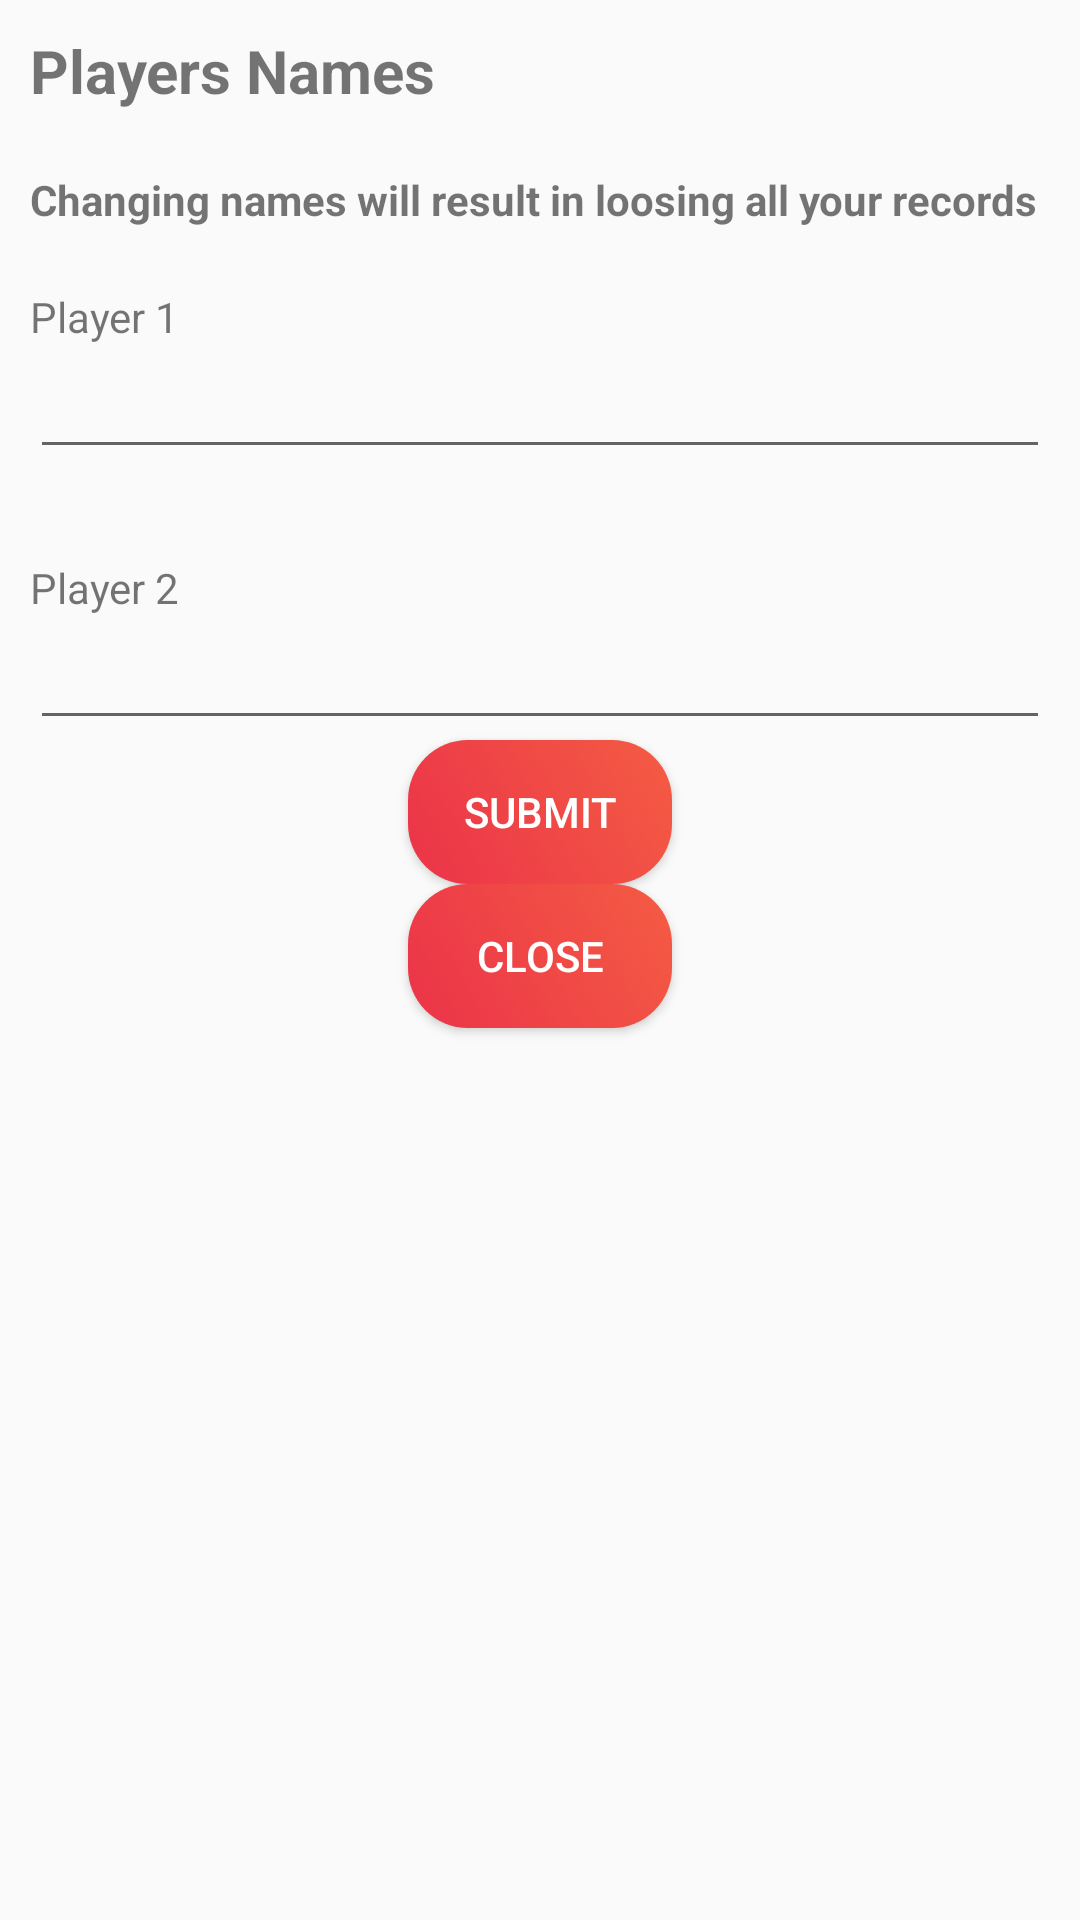

Here is an Android app screen rendered from its layout file. Give the layout XML and the strings, colors and styles it references.
<!-- AndroidManifest.xml: application theme AppTheme -->
<!-- res/layout/fragment_name.xml -->
<?xml version="1.0" encoding="utf-8"?>
<LinearLayout xmlns:android="http://schemas.android.com/apk/res/android"
    xmlns:tools="http://schemas.android.com/tools"
    android:layout_width="match_parent"
    android:layout_height="wrap_content"
    android:orientation="vertical"
    android:padding="10dp"
    tools:context=".NameFragment">

    <TextView
        android:layout_width="match_parent"
        android:layout_height="wrap_content"
        android:layout_marginBottom="20dp"
        android:text="Players Names"
        android:textSize="20sp"
        android:textStyle="bold" />

    <TextView
        android:id="@+id/message"
        android:layout_width="match_parent"
        android:layout_height="wrap_content"
        android:layout_marginBottom="20dp"
        android:text="Changing names will result in loosing all your records"
        android:textStyle="bold" />

    <LinearLayout
        android:layout_width="match_parent"
        android:layout_height="wrap_content"
        android:layout_marginBottom="30dp"
        android:orientation="vertical">

        <TextView
            android:layout_width="match_parent"
            android:layout_height="wrap_content"
            android:text="Player 1" />

        <EditText
            android:id="@+id/player1"
            android:layout_width="match_parent"
            android:layout_height="wrap_content" />

    </LinearLayout>

    <LinearLayout
        android:layout_width="match_parent"
        android:layout_height="wrap_content"
        android:orientation="vertical">

        <TextView
            android:layout_width="match_parent"
            android:layout_height="wrap_content"
            android:text="Player 2" />

        <EditText
            android:id="@+id/player2"
            android:layout_width="match_parent"
            android:layout_height="wrap_content" />

    </LinearLayout>


    <Button
        android:id="@+id/submit"
        android:layout_width="wrap_content"
        android:layout_height="wrap_content"
        android:layout_gravity="center_horizontal"
        android:background="@drawable/gradient_cherry"
        android:text="Submit"
        android:textColor="@color/white" />
      <Button
        android:id="@+id/exit"
        android:layout_width="wrap_content"
        android:layout_height="wrap_content"
        android:layout_gravity="center_horizontal"
        android:background="@drawable/gradient_cherry"
        android:text="Close"
        android:textColor="@color/white" />

</LinearLayout>
<!-- resources referenced by this layout -->
<resources>
  <color name="white">#FFFFFF</color>
  <!-- drawable gradient_cherry (drawable) -->
  <?xml version="1.0" encoding="utf-8"?>
  
  <selector xmlns:android="http://schemas.android.com/apk/res/android">
      <item>
          <shape>
              <corners android:radius="20dp" />
              <gradient
                  android:startColor="#eb3349"
                  android:endColor="#f45c43"
                  android:angle="45"
  
                  android:type="linear"
  
  
               />
          </shape>
      </item>
  
  </selector>
  <style name="AppTheme" parent="Theme.AppCompat.Light.DarkActionBar">
          
          <item name="colorPrimary">@color/colorPrimary</item>
          <item name="colorPrimaryDark">@color/colorPrimaryDark</item>
          <item name="colorAccent">@color/colorAccent</item>
      </style>
  <color name="colorPrimary">#ff79b6</color>
  <color name="colorPrimaryDark">#853f92</color>
  <color name="colorAccent">#ff79b6</color>
</resources>
